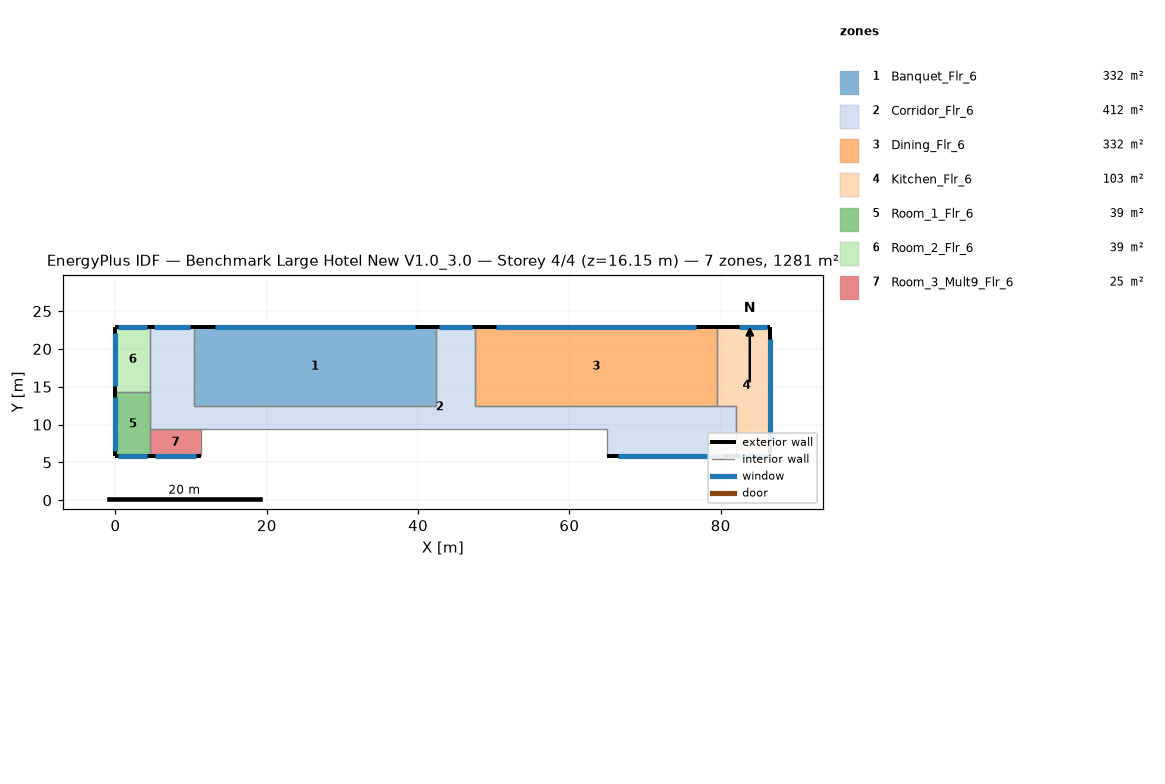
=== STOREY PLAN SPEC (per zone: floor XY polygon, exterior-wall plan segments, windows/doors) ===
zone 1: Banquet_Flr_6  (331.7 m²)
  floor: (42.37, 22.86) (42.37, 12.50) (10.36, 12.50) (10.36, 22.86)
  exterior wall: (42.37, 22.86) – (10.36, 22.86)  [32.0 m]
    window: (39.57, 22.86) – (13.16, 22.86)  [32.2 m²]
  interior walls: 3
zone 2: Corridor_Flr_6  (412.1 m²)
  floor: (4.57, 9.45) (4.57, 22.86) (10.36, 22.86) (10.36, 12.50) (42.37, 12.50) (42.37, 22.86) (47.55, 22.86) (47.55, 12.50) (81.99, 12.50) (81.99, 5.79) (64.92, 5.79) (64.92, 9.45)
  exterior wall: (10.36, 22.86) – (4.57, 22.86)  [5.8 m]
    window: (9.86, 22.86) – (5.08, 22.86)  [5.8 m²]
  exterior wall: (47.55, 22.86) – (42.37, 22.86)  [5.2 m]
    window: (47.09, 22.86) – (42.82, 22.86)  [5.2 m²]
  exterior wall: (64.92, 5.79) – (81.99, 5.79)  [17.1 m]
    window: (66.42, 5.79) – (80.50, 5.79)  [17.2 m²]
  interior walls: 9
zone 3: Dining_Flr_6  (331.7 m²)
  floor: (79.55, 22.86) (79.55, 12.50) (47.55, 12.50) (47.55, 22.86)
  exterior wall: (79.55, 22.86) – (47.55, 22.86)  [32.0 m]
    window: (76.75, 22.86) – (50.35, 22.86)  [32.2 m²]
  interior walls: 3
zone 4: Kitchen_Flr_6  (103.3 m²)
  floor: (79.55, 12.50) (79.55, 22.86) (86.56, 22.86) (86.56, 5.79) (81.99, 5.79) (81.99, 12.50)
  exterior wall: (86.56, 22.86) – (79.55, 22.86)  [7.0 m]
    window: (86.16, 22.86) – (82.39, 22.86)  [4.6 m²]
  exterior wall: (86.56, 5.79) – (86.56, 22.86)  [17.1 m]
    window: (86.56, 7.29) – (86.56, 21.37)  [17.2 m²]
  exterior wall: (81.99, 5.79) – (86.56, 5.79)  [4.6 m]
    window: (82.39, 5.79) – (86.16, 5.79)  [4.6 m²]
  interior walls: 3
zone 5: Room_1_Flr_6  (39.0 m²)
  floor: (4.57, 14.33) (4.57, 5.79) (0.00, 5.79) (0.00, 14.33)
  exterior wall: (0.00, 5.79) – (4.57, 5.79)  [4.6 m]
    window: (0.40, 5.79) – (4.17, 5.79)  [4.6 m²]
  exterior wall: (0.00, 14.33) – (0.00, 5.79)  [8.5 m]
    window: (0.00, 13.58) – (0.00, 6.54)  [8.6 m²]
  interior walls: 2
zone 6: Room_2_Flr_6  (39.0 m²)
  floor: (4.57, 22.86) (4.57, 14.33) (0.00, 14.33) (0.00, 22.86)
  exterior wall: (4.57, 22.86) – (0.00, 22.86)  [4.6 m]
    window: (4.17, 22.86) – (0.40, 22.86)  [4.6 m²]
  exterior wall: (0.00, 22.86) – (0.00, 14.33)  [8.5 m]
    window: (0.00, 22.11) – (0.00, 15.07)  [8.6 m²]
  interior walls: 2
zone 7: Room_3_Mult9_Flr_6  (24.5 m²)
  floor: (11.28, 9.45) (11.28, 5.79) (4.57, 5.79) (4.57, 9.45)
  exterior wall: (4.57, 5.79) – (11.28, 5.79)  [6.7 m]
    window: (5.16, 5.79) – (10.69, 5.79)  [6.7 m²]
  interior walls: 3

=== DERIVED (storey summary) ===
Building: Benchmark Large Hotel New V1.0_3.0
Storey: 4 of 4  (floor level z = 16.15 m)
Storey gross floor area: 1281.3 m²
Zones on this storey: 7
  - Banquet_Flr_6: floor 331.7 m²; exterior wall 32.0 m (97.5 m²); 1 window(s) 32.2 m²; WWR 33.0%
  - Corridor_Flr_6: floor 412.1 m²; exterior wall 28.0 m (85.5 m²); 3 window(s) 28.2 m²; WWR 33.0%
  - Dining_Flr_6: floor 331.7 m²; exterior wall 32.0 m (97.5 m²); 1 window(s) 32.2 m²; WWR 33.0%
  - Kitchen_Flr_6: floor 103.3 m²; exterior wall 28.7 m (87.3 m²); 3 window(s) 26.4 m²; WWR 30.2%
  - Room_1_Flr_6: floor 39.0 m²; exterior wall 13.1 m (40.0 m²); 2 window(s) 13.2 m²; WWR 33.0%
  - Room_2_Flr_6: floor 39.0 m²; exterior wall 13.1 m (39.9 m²); 2 window(s) 13.2 m²; WWR 33.0%
  - Room_3_Mult9_Flr_6: floor 24.5 m²; exterior wall 6.7 m (20.4 m²); 1 window(s) 6.7 m²; WWR 33.0%
Zone adjacency (shared interzone walls):
  - Banquet_Flr_6 ↔ Corridor_Flr_6
  - Corridor_Flr_6 ↔ Dining_Flr_6
  - Corridor_Flr_6 ↔ Kitchen_Flr_6
  - Dining_Flr_6 ↔ Kitchen_Flr_6
  - Room_1_Flr_6 ↔ Room_2_Flr_6